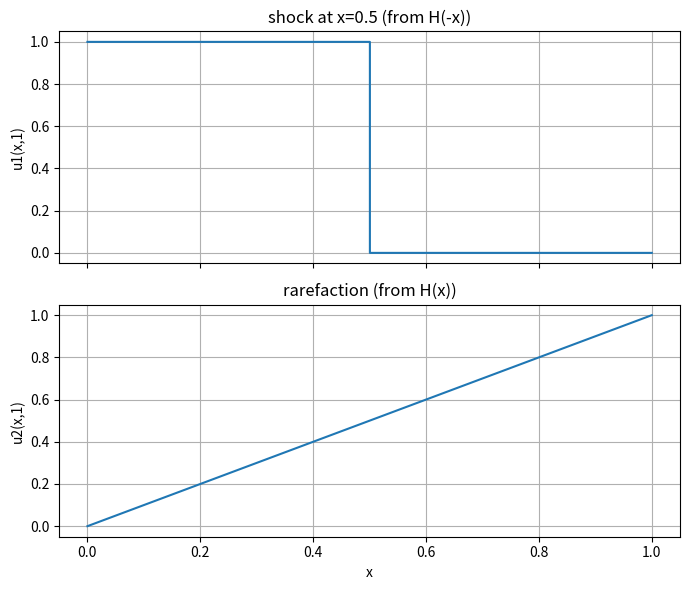

Here is the Python script that generated this plot:
#IFM HW25

import numpy as np
import matplotlib.pyplot as plt

# Grid
x = np.linspace(0, 1, 1000)

# Case 1: shock at x = 0.5  (H(-x) IC at t=1)
u1 = (x < 0.5).astype(float)  # 1 for x<0.5, 0 for x>=0.5

# Case 2: rarefaction (H(x) IC at t=1)
u2 = np.piecewise(
    x,
    [x <= 0, (0 < x) & (x < 1), x >= 1],
    [0.0, lambda z: z, 1.0]
)

# Plot
fig, (ax1, ax2) = plt.subplots(2, 1, figsize=(7, 6), sharex=True)

ax1.plot(x, u1, drawstyle="steps-post")
ax1.set_ylabel("u1(x,1)")
ax1.set_title("shock at x=0.5 (from H(-x))")
ax1.grid(True)

ax2.plot(x, u2)
ax2.set_xlabel("x")
ax2.set_ylabel("u2(x,1)")
ax2.set_title("rarefaction (from H(x))")
ax2.grid(True)

plt.tight_layout()
plt.show()
